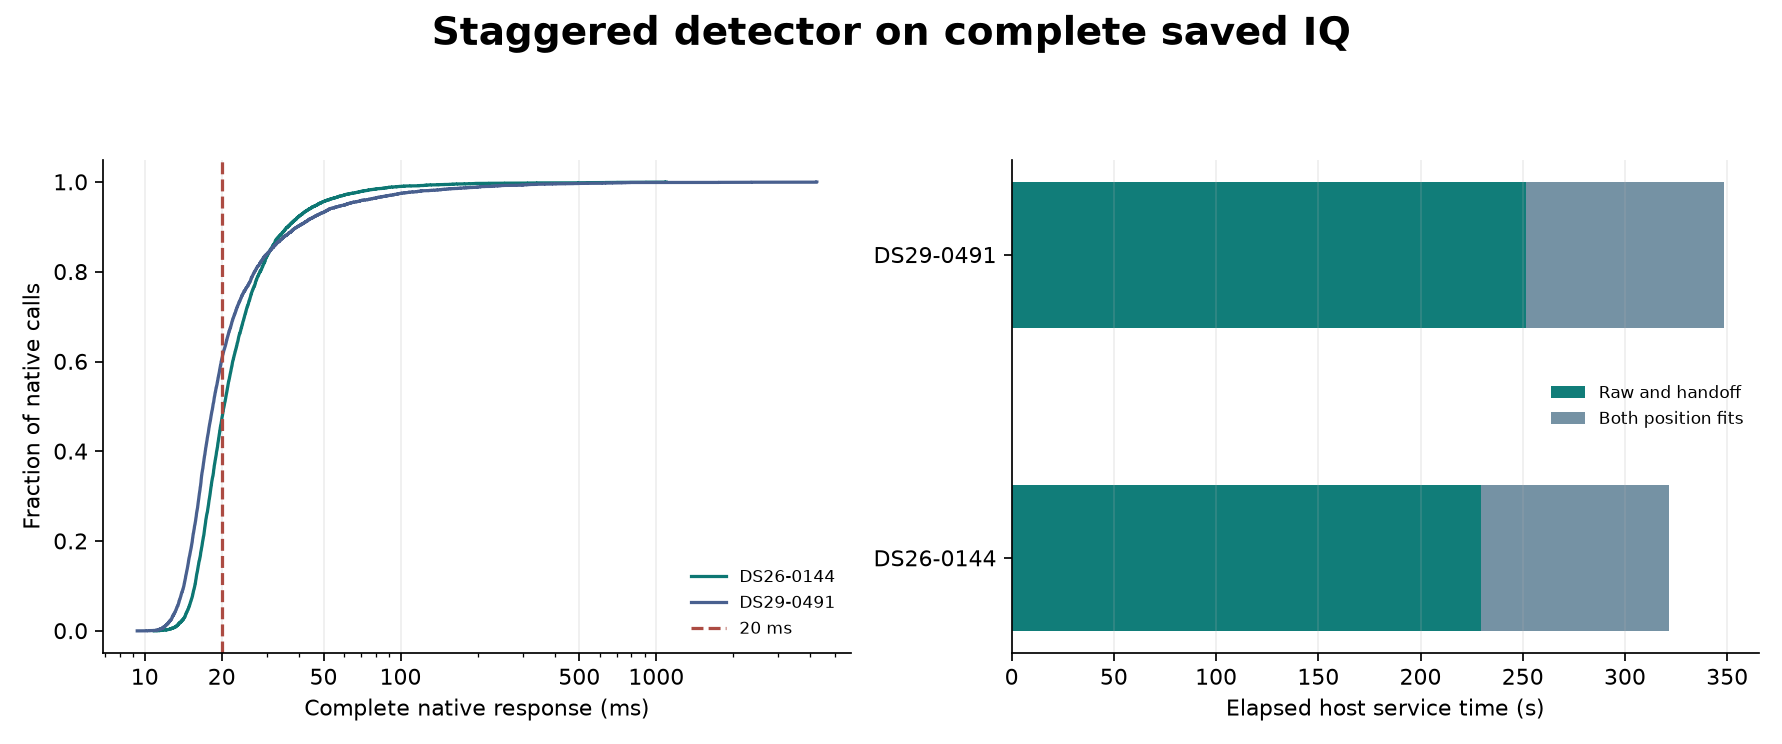

The data file committed next to this chart (first rows):
id, raw_complete, limit_s, physical_visits_seen, native_calls, native_wall_p50_ms, native_wall_p95_ms, native_wall_p99_ms, wall_within_20ms, wall_within_20ms_fraction, native_typed_p50_ms, native_typed_p95_ms, native_typed_p99_ms, typed_within_20ms, typed_within_20ms_fraction, native_cpu_p50_ms, native_cpu_p95_ms, native_cpu_p99_ms, decoded_within_20ms, decoded_within_20ms_fraction, lane0_cpu_p50_ms, lane1_cpu_p50_ms, raw_worker_wall_s, raw_worker_rss_kib
DS26-0144, True, 480, 6772, 6756, 20.42, 47.4, 97.36, 3179, 0.4705, 20.14, 47.09, 97.12, 3312, 0.4902, 29.98, 37.23, 40.42, 3179, 0.4705, 14.98, 14.71, 225.7, 276696
DS29-0491, True, 480, 6774, 6772, 18.46, 61.11, 207.4, 4094, 0.6045, 18.19, 60.5, 204.2, 4201, 0.6203, 28.16, 35.43, 38.86, 4094, 0.6045, 14.03, 13.73, 248.5, 277296
